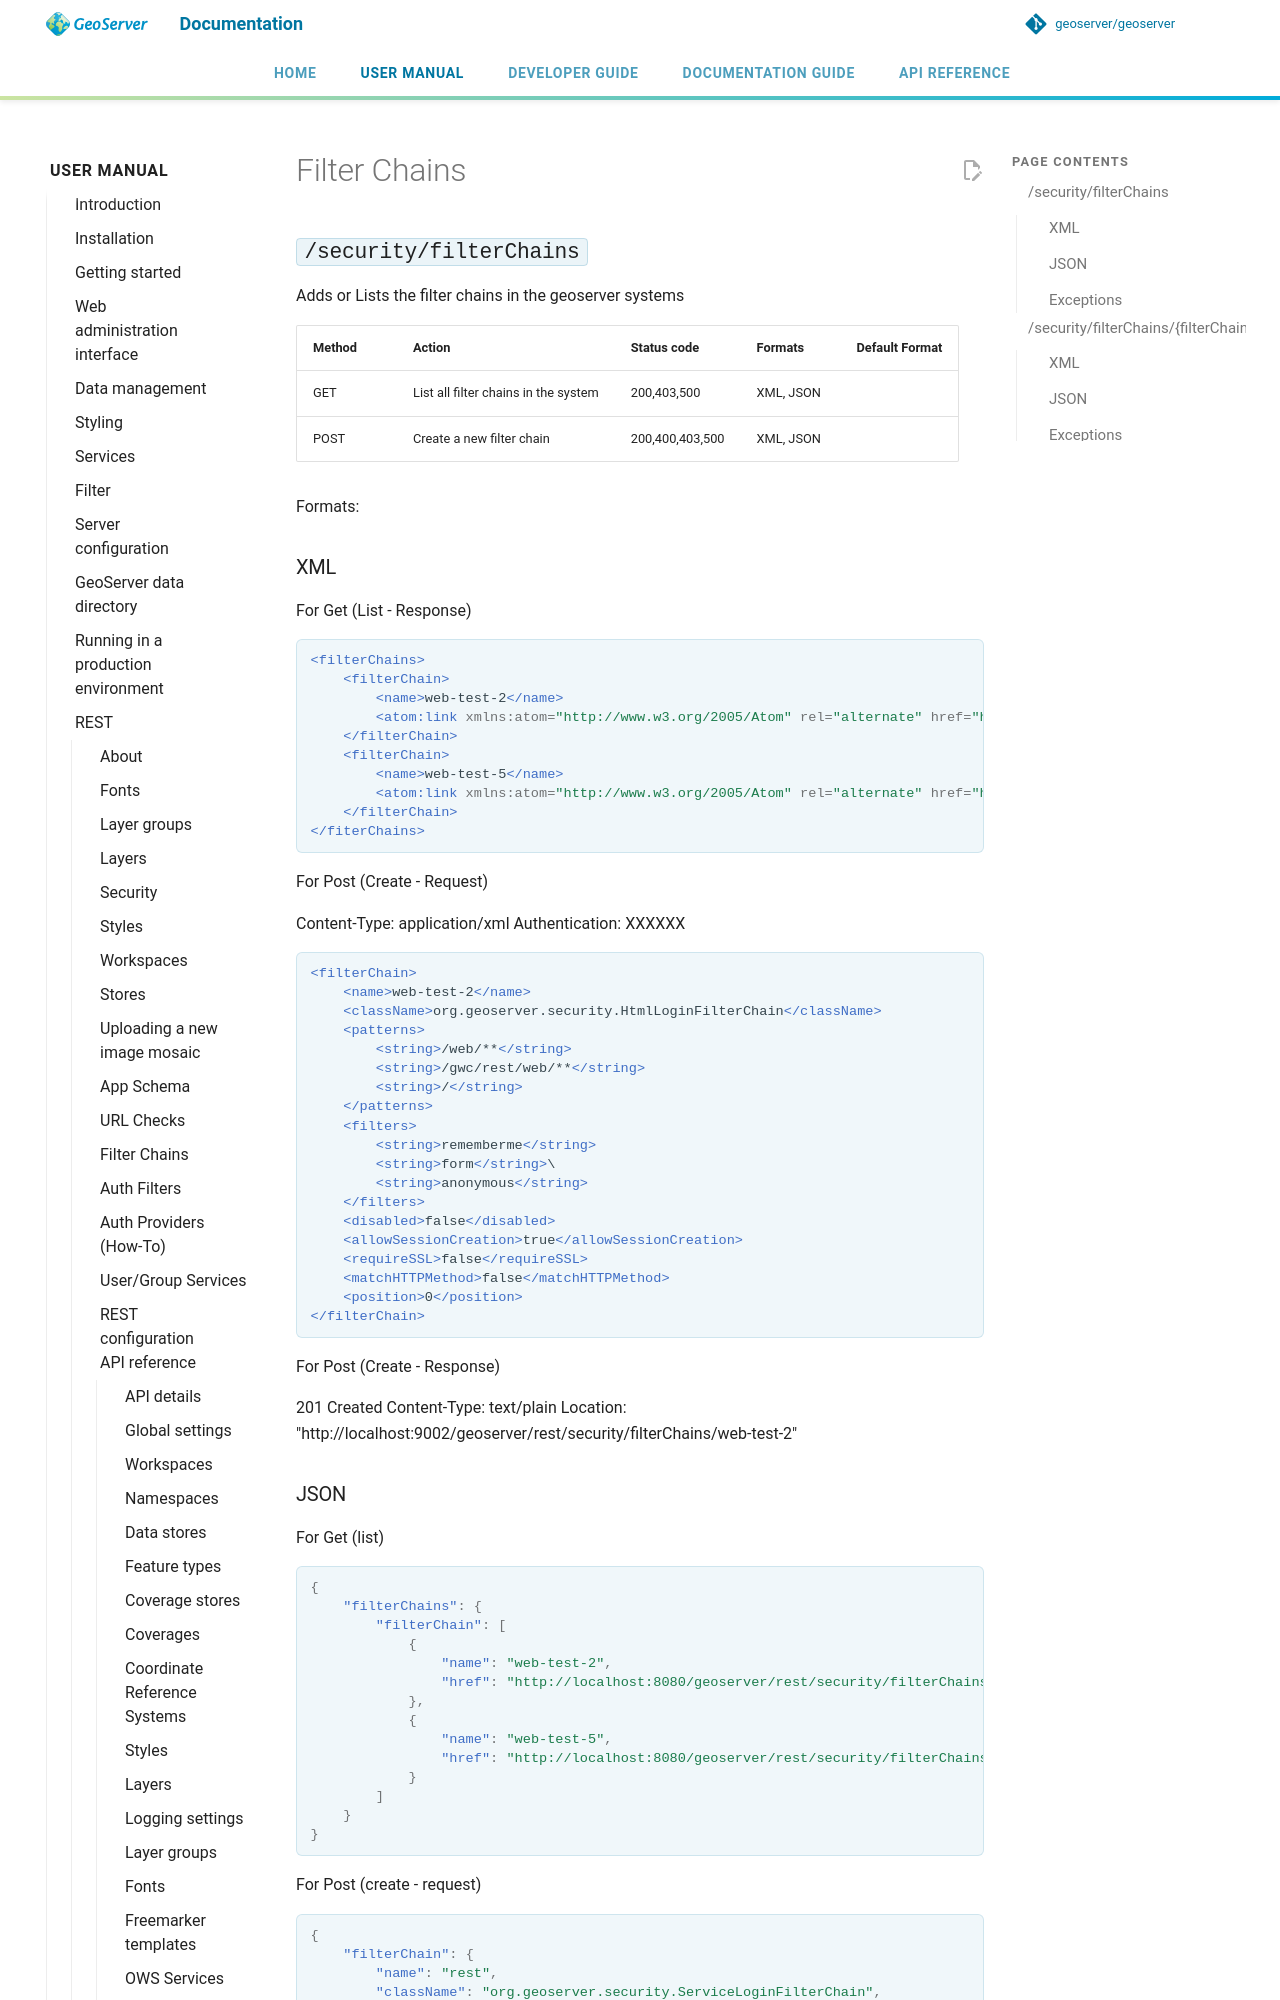

repository: petersmythe/geoserver · page: latest/en/user/rest/api/filterchains/index.html · generator: mkdocs

# Filter Chains

## `/security/filterChains` {: #security_filterchains }

Adds or Lists the filter chains in the geoserver systems

| Method | Action | Status code | Formats | Default Format |
|----|----|----|----|----|
| GET | List all filter chains in the system | 200,403,500 | XML, JSON |  |
| POST | Create a new filter chain | 200,400,403,500 | XML, JSON |  |

Formats:

### XML

For Get (List - Response)

```xml
<filterChains>
    <filterChain>
        <name>web-test-2</name>
        <atom:link xmlns:atom="http://www.w3.org/2005/Atom" rel="alternate" href="http://localhost:8080/geoserver/rest/security/filterChains/web-test-2.xml" type="application/atom+xml"/>
    </filterChain>
    <filterChain>
        <name>web-test-5</name>
        <atom:link xmlns:atom="http://www.w3.org/2005/Atom" rel="alternate" href="http://localhost:8080/geoserver/rest/security/filterChains/web-test-5.xml" type="application/atom+xml"/>
    </filterChain>
</fiterChains>
```

For Post (Create - Request)

Content-Type: application/xml Authentication: XXXXXX

```xml
<filterChain>
    <name>web-test-2</name>
    <className>org.geoserver.security.HtmlLoginFilterChain</className>
    <patterns>
        <string>/web/**</string>
        <string>/gwc/rest/web/**</string>
        <string>/</string>
    </patterns>
    <filters>
        <string>rememberme</string>
        <string>form</string>\
        <string>anonymous</string>
    </filters>
    <disabled>false</disabled>
    <allowSessionCreation>true</allowSessionCreation>
    <requireSSL>false</requireSSL>
    <matchHTTPMethod>false</matchHTTPMethod>
    <position>0</position>
</filterChain>
```

For Post (Create - Response)

201 Created Content-Type: text/plain Location: "http://localhost:9002/geoserver/rest/security/filterChains/web-test-2"
